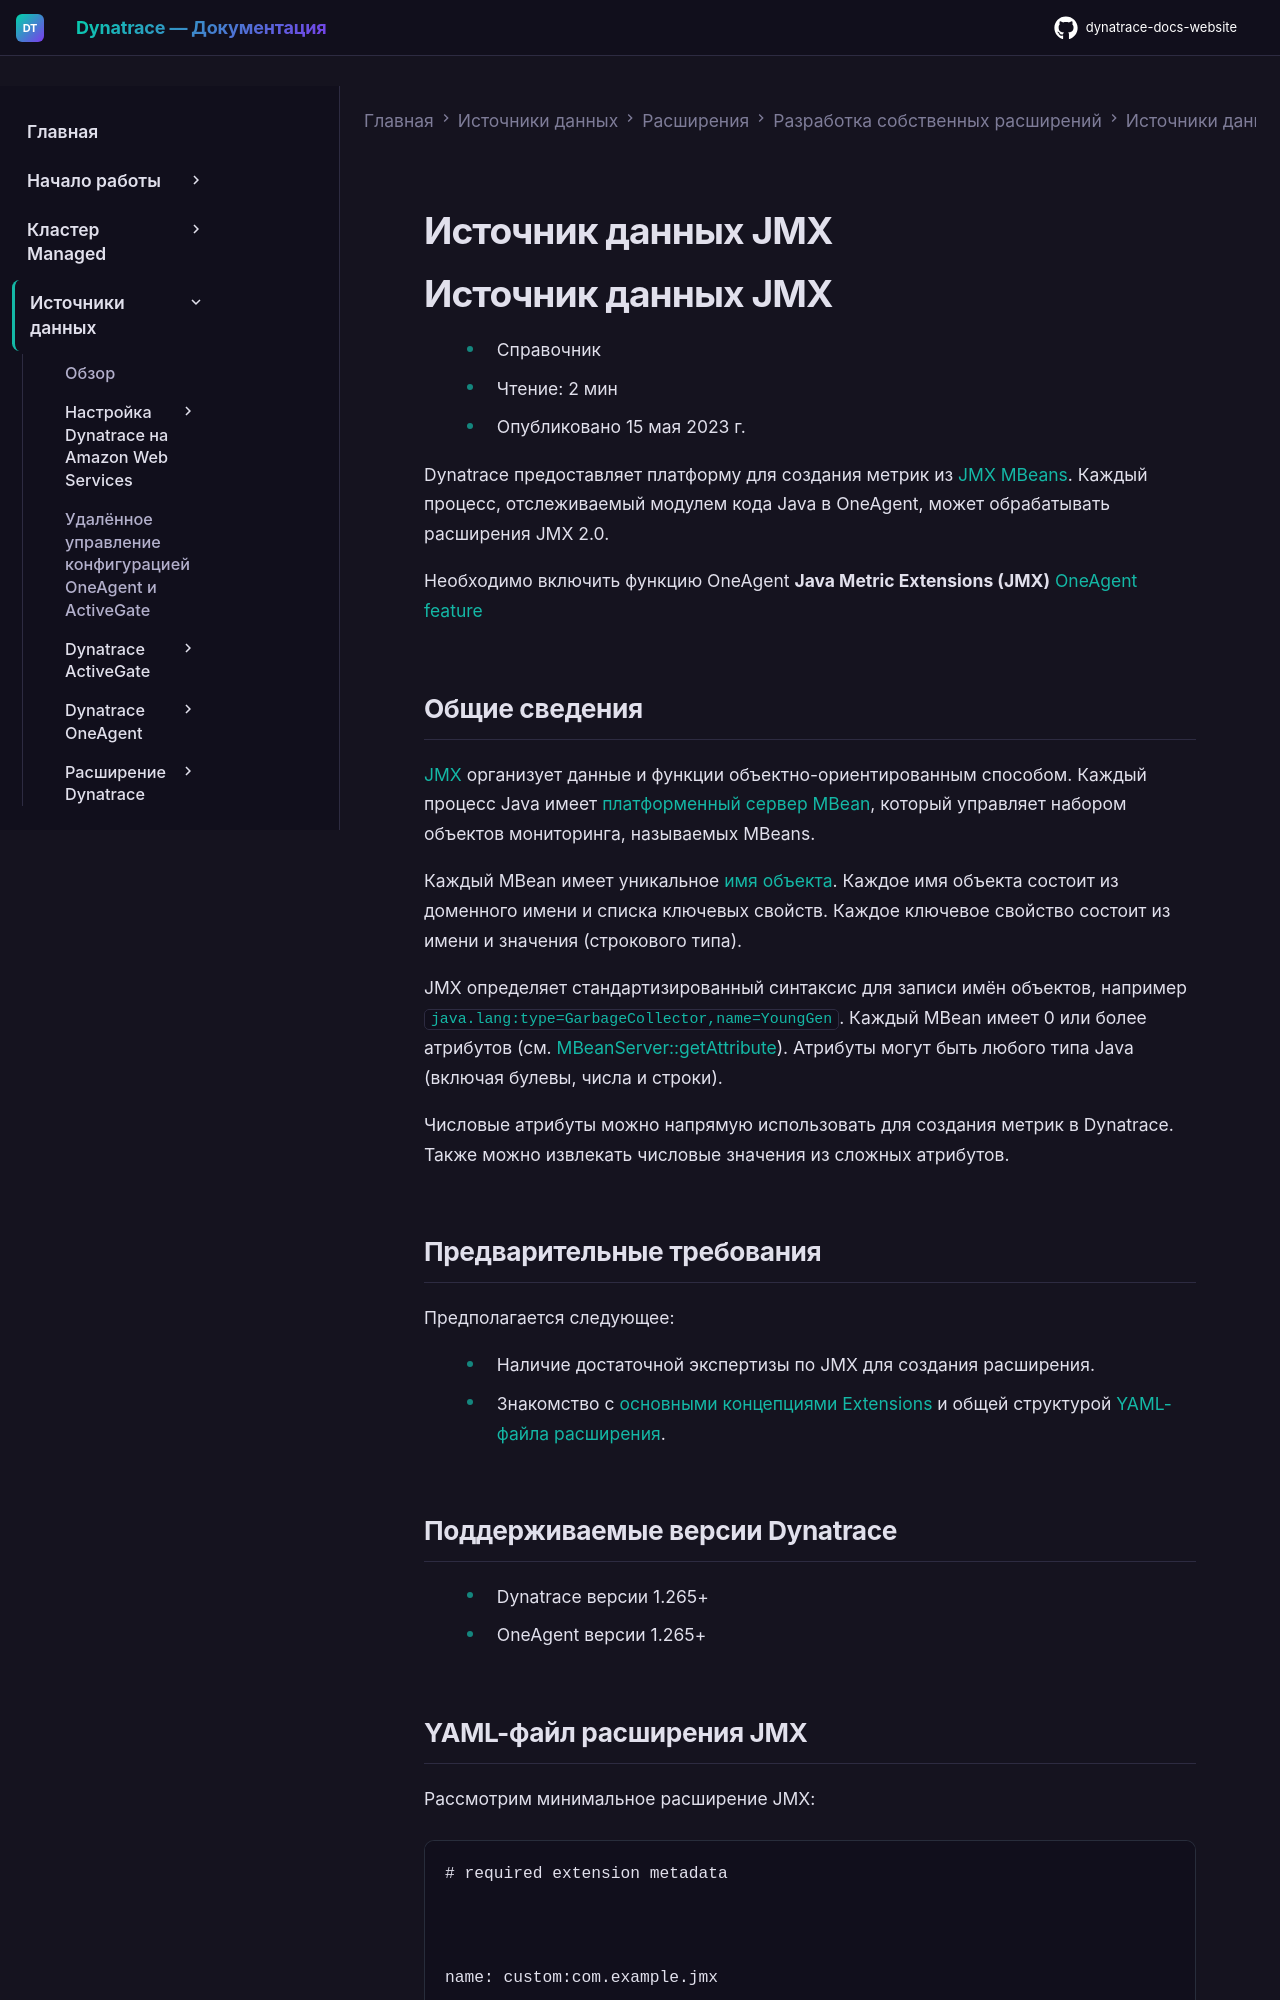

repository: Yerkebulan-Ardabayev/dynatrace-docs-website · page: managed-ru/ingest-from/extensions/develop-your-extensions/data-sources/jmx/index.html · generator: mkdocs

---
title: Источник данных JMX
source: https://docs.dynatrace.com/managed/ingest-from/extensions/develop-your-extensions/data-sources/jmx
scraped: 2026-05-12T12:07:20.698039
---

# Источник данных JMX

# Источник данных JMX

* Справочник
* Чтение: 2 мин
* Опубликовано 15 мая 2023 г.

Dynatrace предоставляет платформу для создания метрик из [JMX MBeans](https://en.wikipedia.org/wiki/Java_Management_Extensions). Каждый процесс, отслеживаемый модулем кода Java в OneAgent, может обрабатывать расширения JMX 2.0.

Необходимо включить функцию OneAgent **Java Metric Extensions (JMX)** [OneAgent feature](/managed/ingest-from/dynatrace-oneagent/oneagent-features "Управление функциями OneAgent глобально и для каждой группы процессов.")
